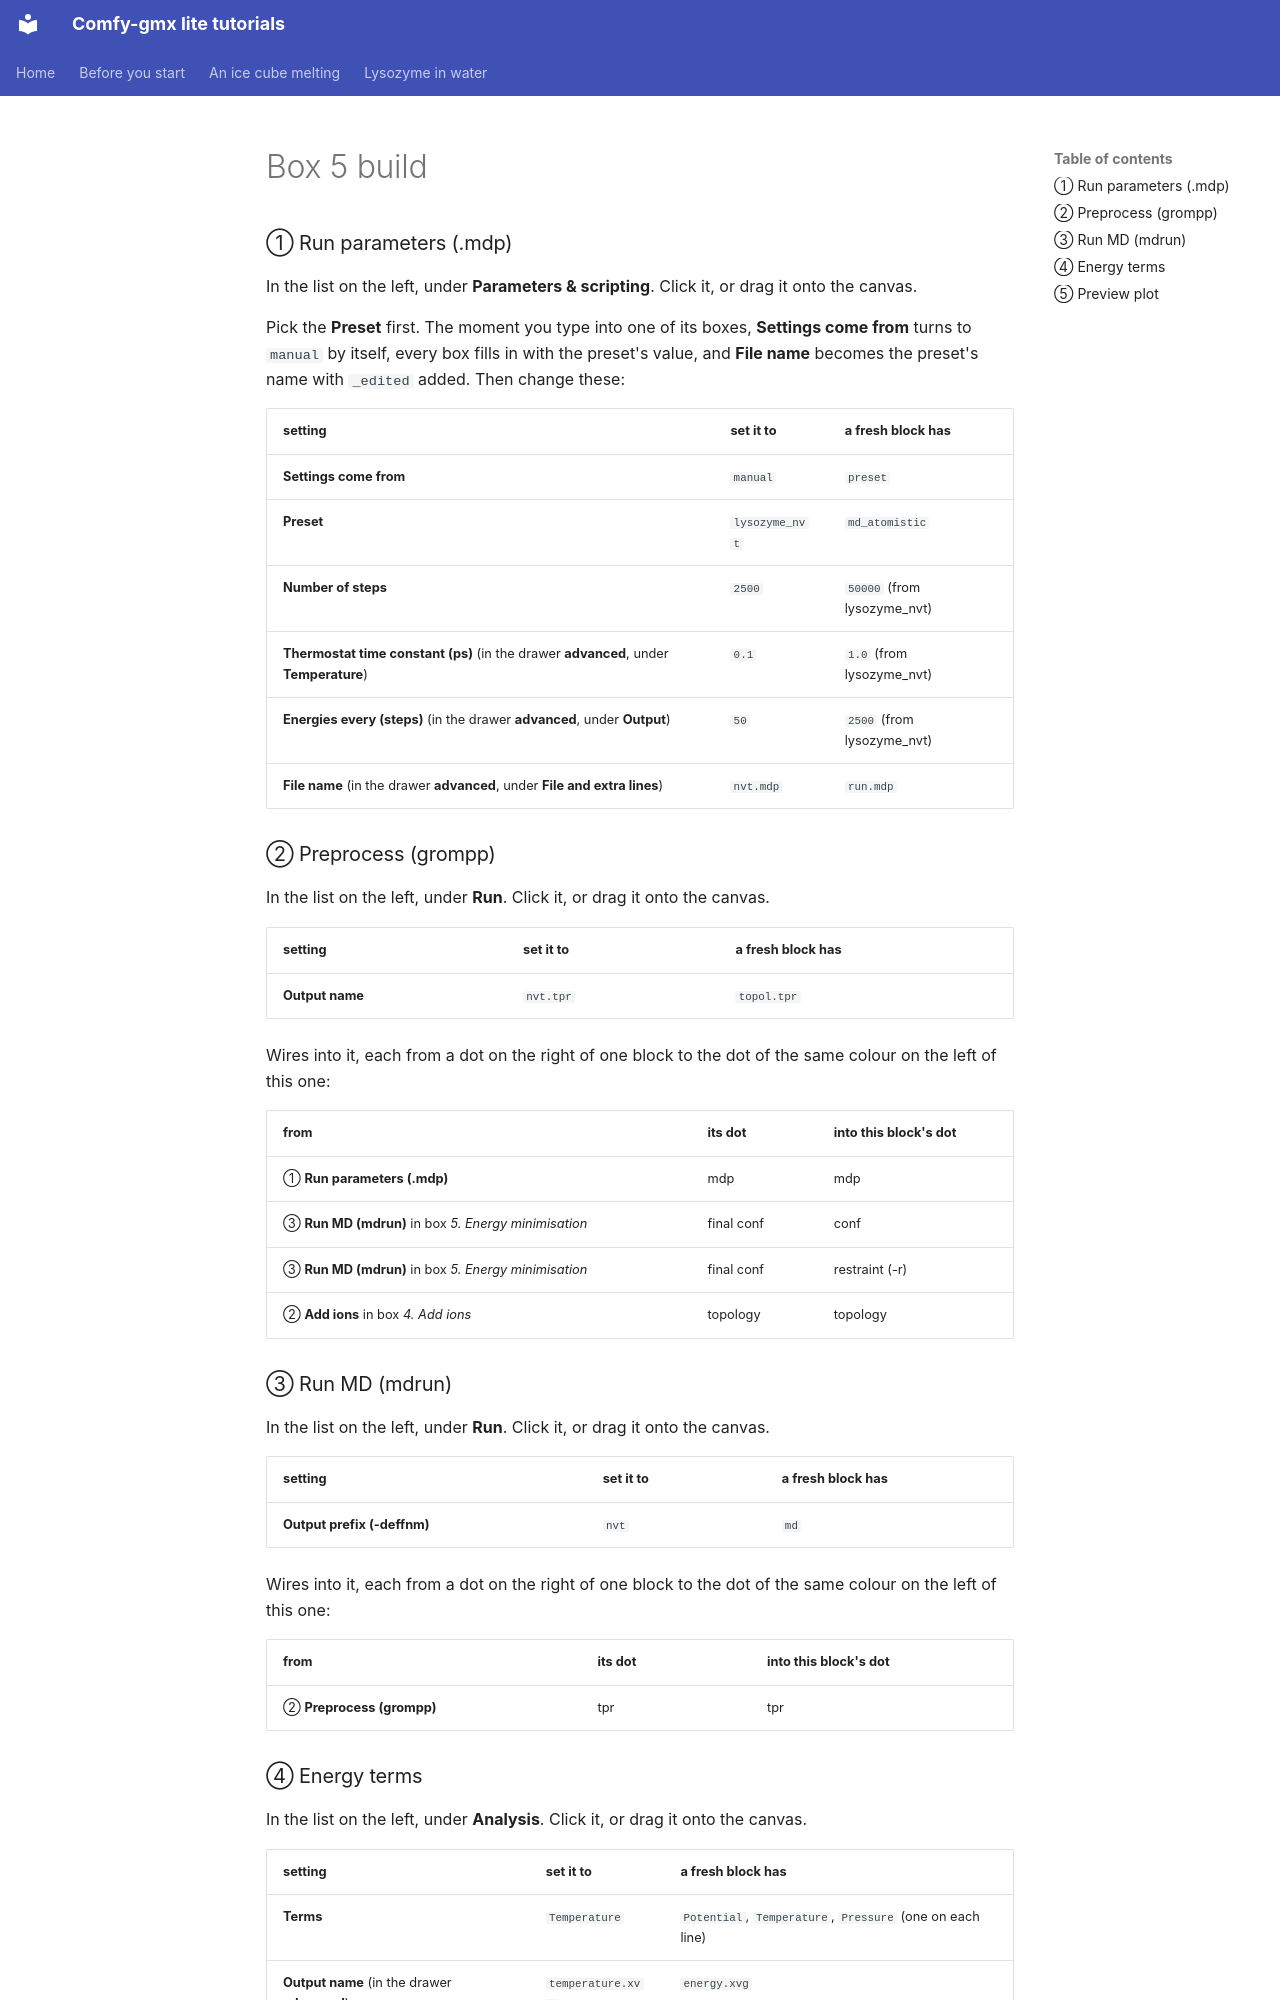

repository: CWoodkid/comfy-gmx-lite · page: _generated/lysozyme/box-5-build/index.html · generator: mkdocs

<!-- Written by tools/website.py from the tutorial 'Lysozyme in Water'. Do not edit: run the script again instead. -->

### ① Run parameters (.mdp)

In the list on the left, under **Parameters & scripting**. Click it, or drag it onto the canvas.

Pick the **Preset** first. The moment you type into one of its boxes, **Settings come from** turns to `manual` by itself, every box fills in with the preset's value, and **File name** becomes the preset's name with `_edited` added. Then change these:

| setting | set it to | a fresh block has |
| --- | --- | --- |
| **Settings come from** | `manual` | `preset` |
| **Preset** | `lysozyme_nvt` | `md_atomistic` |
| **Number of steps** | `2500` | `50000` (from lysozyme_nvt) |
| **Thermostat time constant (ps)** (in the drawer **advanced**, under **Temperature**) | `0.1` | `1.0` (from lysozyme_nvt) |
| **Energies every (steps)** (in the drawer **advanced**, under **Output**) | `50` | `2500` (from lysozyme_nvt) |
| **File name** (in the drawer **advanced**, under **File and extra lines**) | `nvt.mdp` | `run.mdp` |

### ② Preprocess (grompp)

In the list on the left, under **Run**. Click it, or drag it onto the canvas.

| setting | set it to | a fresh block has |
| --- | --- | --- |
| **Output name** | `nvt.tpr` | `topol.tpr` |

Wires into it, each from a dot on the right of one block to the dot of the same colour on the left of this one:

| from | its dot | into this block's dot |
| --- | --- | --- |
| ① **Run parameters (.mdp)** | <span class="socket" style="background:#8a7fd0" title="mdp"></span> mdp | <span class="socket" style="background:#8a7fd0" title="mdp"></span> mdp |
| ③ **Run MD (mdrun)** in box *5. Energy minimisation* | <span class="socket" style="background:#6fbf8b" title="structure"></span> final conf | <span class="socket" style="background:#6fbf8b" title="structure"></span> conf |
| ③ **Run MD (mdrun)** in box *5. Energy minimisation* | <span class="socket" style="background:#6fbf8b" title="structure"></span> final conf | <span class="socket" style="background:#6fbf8b" title="structure"></span> restraint (-r) |
| ② **Add ions** in box *4. Add ions* | <span class="socket" style="background:#d8a84f" title="topology"></span> topology | <span class="socket" style="background:#d8a84f" title="topology"></span> topology |

### ③ Run MD (mdrun)

In the list on the left, under **Run**. Click it, or drag it onto the canvas.

| setting | set it to | a fresh block has |
| --- | --- | --- |
| **Output prefix (-deffnm)** | `nvt` | `md` |

Wires into it, each from a dot on the right of one block to the dot of the same colour on the left of this one:

| from | its dot | into this block's dot |
| --- | --- | --- |
| ② **Preprocess (grompp)** | <span class="socket" style="background:#4f9dd8" title="tpr"></span> tpr | <span class="socket" style="background:#4f9dd8" title="tpr"></span> tpr |
